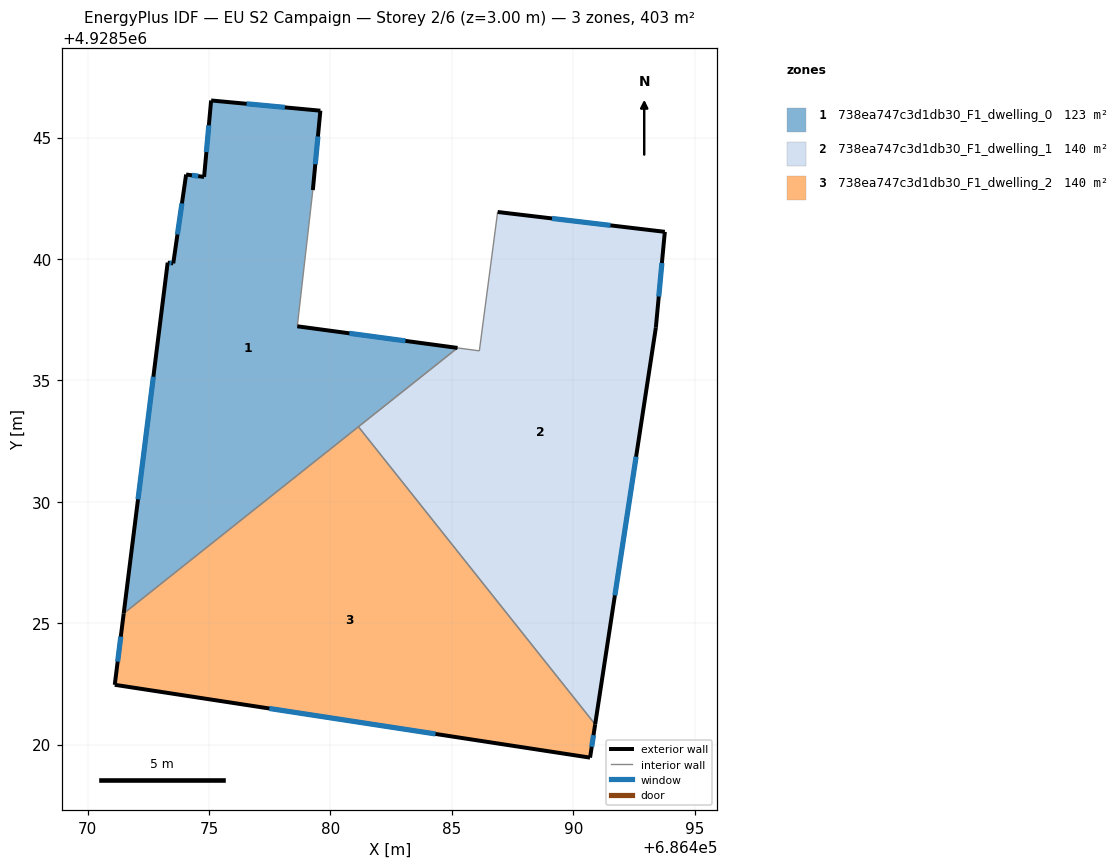
=== STOREY PLAN SPEC (per zone: floor XY polygon, exterior-wall plan segments, windows/doors) ===
zone 1: 738ea747c3d1db30_F1_dwelling_0  (122.8 m²)
  floor: (686479.58, 4928546.11) (686479.27, 4928542.84) (686478.63, 4928537.23) (686485.23, 4928536.34) (686471.48, 4928525.40) (686473.29, 4928539.85) (686473.52, 4928539.82) (686474.05, 4928543.48) (686474.79, 4928543.38) (686475.08, 4928546.53)
  exterior wall: (686485.23, 4928536.34) – (686478.63, 4928537.23)  [6.7 m]
    window: (686483.09, 4928536.63) – (686480.78, 4928536.94)  [2.4 m²]
  exterior wall: (686473.29, 4928539.85) – (686471.48, 4928525.40)  [14.6 m]
    window: (686472.70, 4928535.15) – (686472.07, 4928530.10)  [5.3 m²]
  exterior wall: (686473.52, 4928539.82) – (686473.29, 4928539.85)  [0.2 m]
    window: (686473.45, 4928539.83) – (686473.37, 4928539.84)  [0.1 m²]
  exterior wall: (686474.05, 4928543.48) – (686473.52, 4928539.82)  [3.7 m]
    window: (686473.88, 4928542.29) – (686473.70, 4928541.01)  [1.4 m²]
  exterior wall: (686474.79, 4928543.38) – (686474.05, 4928543.48)  [0.7 m]
    window: (686474.55, 4928543.41) – (686474.29, 4928543.45)  [0.3 m²]
  exterior wall: (686475.08, 4928546.53) – (686474.79, 4928543.38)  [3.2 m]
    window: (686474.99, 4928545.51) – (686474.89, 4928544.41)  [1.2 m²]
  exterior wall: (686479.58, 4928546.11) – (686475.08, 4928546.53)  [4.5 m]
    window: (686478.12, 4928546.25) – (686476.55, 4928546.39)  [1.7 m²]
  exterior wall: (686479.27, 4928542.84) – (686479.58, 4928546.11)  [3.3 m]
    window: (686479.37, 4928543.90) – (686479.48, 4928545.05)  [1.2 m²]
  interior walls: 3
zone 2: 738ea747c3d1db30_F1_dwelling_1  (139.9 m²)
  floor: (686493.77, 4928541.12) (686493.40, 4928537.17) (686490.90, 4928520.83) (686481.15, 4928533.09) (686485.23, 4928536.34) (686486.13, 4928536.22) (686486.88, 4928541.94)
  exterior wall: (686493.77, 4928541.12) – (686486.89, 4928541.94)  [6.9 m]
    window: (686491.53, 4928541.39) – (686489.12, 4928541.67)  [2.5 m²]
  exterior wall: (686493.40, 4928537.17) – (686493.77, 4928541.12)  [4.0 m]
    window: (686493.52, 4928538.45) – (686493.65, 4928539.84)  [1.5 m²]
  exterior wall: (686490.90, 4928520.83) – (686493.40, 4928537.17)  [16.5 m]
    window: (686491.72, 4928526.14) – (686492.59, 4928531.86)  [6.1 m²]
  interior walls: 4
zone 3: 738ea747c3d1db30_F1_dwelling_2  (139.9 m²)
  floor: (686481.15, 4928533.09) (686490.90, 4928520.83) (686490.69, 4928519.46) (686471.11, 4928522.46) (686471.48, 4928525.40)
  exterior wall: (686490.69, 4928519.46) – (686490.90, 4928520.83)  [1.4 m]
    window: (686490.76, 4928519.91) – (686490.83, 4928520.39)  [0.5 m²]
  exterior wall: (686471.11, 4928522.46) – (686490.69, 4928519.46)  [19.8 m]
    window: (686477.48, 4928521.49) – (686484.32, 4928520.44)  [7.3 m²]
  exterior wall: (686471.48, 4928525.40) – (686471.11, 4928522.46)  [3.0 m]
    window: (686471.36, 4928524.44) – (686471.23, 4928523.42)  [1.1 m²]
  interior walls: 2

=== DERIVED (storey summary) ===
Building: EU S2 Campaign
Storey: 2 of 6  (floor level z = 3.00 m)
Storey gross floor area: 402.6 m²
Zones on this storey: 3
  - 738ea747c3d1db30_F1_dwelling_0: floor 122.8 m²; exterior wall 36.9 m (110.6 m²); 8 window(s) 13.5 m²; WWR 12.2%
  - 738ea747c3d1db30_F1_dwelling_1: floor 139.9 m²; exterior wall 27.4 m (82.3 m²); 3 window(s) 10.1 m²; WWR 12.2%
  - 738ea747c3d1db30_F1_dwelling_2: floor 139.9 m²; exterior wall 24.2 m (72.5 m²); 3 window(s) 8.9 m²; WWR 12.2%
Zone adjacency (shared interzone walls):
  - 738ea747c3d1db30_F1_dwelling_0 ↔ 738ea747c3d1db30_F1_dwelling_1
  - 738ea747c3d1db30_F1_dwelling_0 ↔ 738ea747c3d1db30_F1_dwelling_2
  - 738ea747c3d1db30_F1_dwelling_1 ↔ 738ea747c3d1db30_F1_dwelling_2